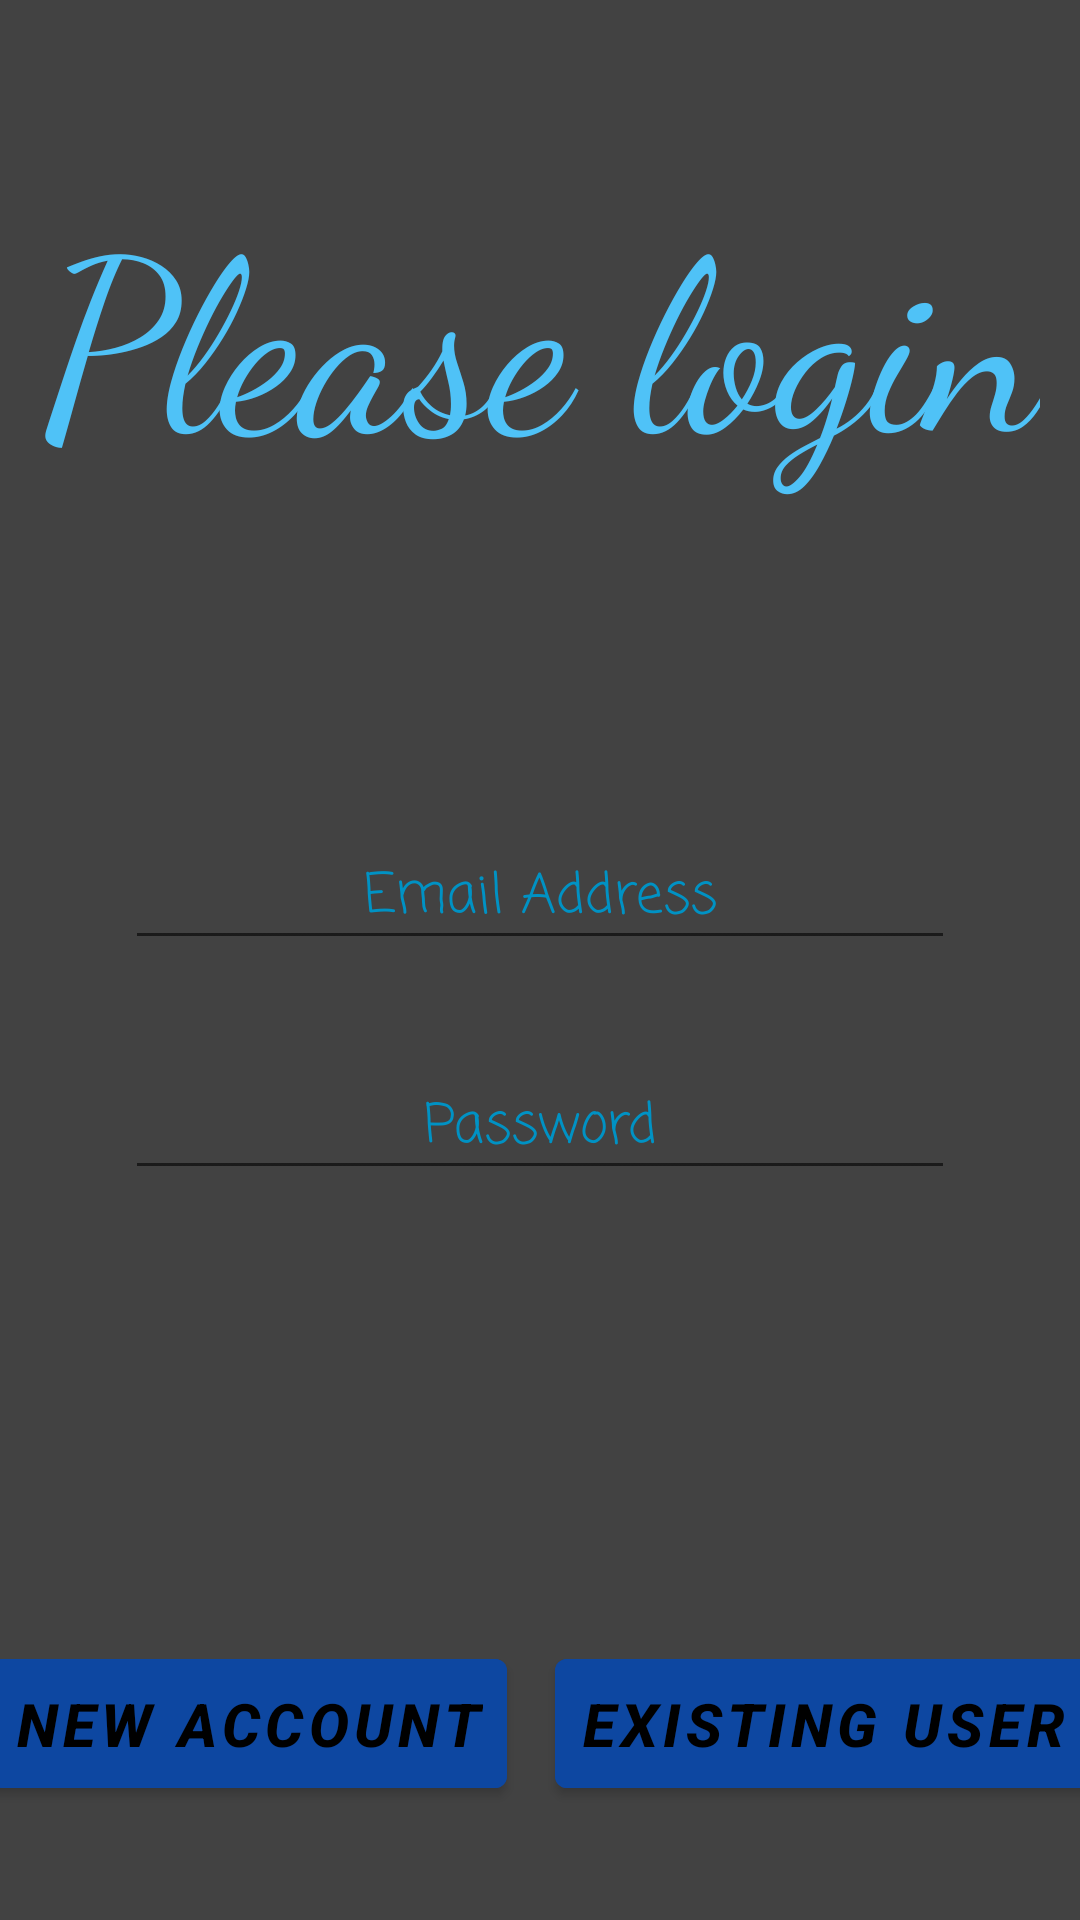

The Android layout XML behind this screen, and the referenced resources:
<!-- AndroidManifest.xml: application theme Theme.ShoeStore -->
<!-- res/layout/login_fragment.xml -->
<?xml version="1.0" encoding="utf-8"?>
<layout
    xmlns:android="http://schemas.android.com/apk/res/android"
    xmlns:app="http://schemas.android.com/apk/res-auto"
    xmlns:tools="http://schemas.android.com/tools">

        <androidx.constraintlayout.widget.ConstraintLayout
        android:layout_width="match_parent"
        android:layout_height="match_parent"
        android:theme="@style/pageColor">

        <TextView
            android:id="@+id/login_header_text"
            android:layout_width="wrap_content"
            android:layout_height="wrap_content"
            android:theme="@style/header"
            android:layout_marginTop="16dp"
            android:text="@string/login"
            app:layout_constraintBottom_toTopOf="@+id/emailAddress_text"
            app:layout_constraintEnd_toEndOf="parent"
            app:layout_constraintStart_toStartOf="parent"
            app:layout_constraintTop_toTopOf="parent"
            app:layout_constraintVertical_bias="0.26" />

        <EditText
            android:id="@+id/emailAddress_text"
            android:layout_width="wrap_content"
            android:layout_height="wrap_content"
            android:theme="@style/hintBoxes"
            android:layout_marginTop="32dp"
            android:hint="@string/email_address"
            android:inputType="textEmailAddress"
            app:layout_constraintBottom_toTopOf="@+id/password_text"
            app:layout_constraintEnd_toEndOf="parent"
            app:layout_constraintHorizontal_bias="0.5"
            app:layout_constraintStart_toStartOf="parent"
            app:layout_constraintTop_toTopOf="parent"
            app:layout_constraintVertical_chainStyle="packed" />

        <EditText
            android:id="@+id/password_text"
            android:layout_width="wrap_content"
            android:layout_height="wrap_content"
            android:theme="@style/hintBoxes"
            android:layout_marginTop="32dp"
            android:hint="@string/password"
            android:inputType="textPassword"
            app:layout_constraintBottom_toBottomOf="parent"
            app:layout_constraintEnd_toEndOf="@+id/emailAddress_text"
            app:layout_constraintHorizontal_bias="0.5"
            app:layout_constraintStart_toStartOf="@+id/emailAddress_text"
            app:layout_constraintTop_toBottomOf="@+id/emailAddress_text" />

        <com.google.android.material.button.MaterialButton
            android:id="@+id/newLogin_button"
            android:layout_width="wrap_content"
            android:layout_height="wrap_content"
            android:layout_marginTop="16dp"
            android:layout_marginEnd="16dp"
            android:text="@string/new_account"
            android:theme="@style/button"
            app:layout_constraintBottom_toBottomOf="parent"
            app:layout_constraintEnd_toStartOf="@+id/existingUser_button"
            app:layout_constraintHorizontal_bias="0.5"
            app:layout_constraintHorizontal_chainStyle="packed"
            app:layout_constraintStart_toStartOf="parent"
            app:layout_constraintTop_toBottomOf="@+id/password_text"
            app:layout_constraintVertical_bias="0.78" />

        <com.google.android.material.button.MaterialButton
            android:id="@+id/existingUser_button"
            android:layout_width="wrap_content"
            android:layout_height="wrap_content"
            android:text="@string/existing_user"
            android:theme="@style/button"
            app:layout_constraintBottom_toBottomOf="@+id/newLogin_button"
            app:layout_constraintEnd_toEndOf="parent"
            app:layout_constraintHorizontal_bias="0.5"
            app:layout_constraintStart_toEndOf="@+id/newLogin_button" />

    </androidx.constraintlayout.widget.ConstraintLayout>
</layout>
<!-- resources referenced by this layout -->
<resources>
  <string name="email_address">Email Address</string>
  <string name="existing_user">Existing User</string>
  <string name="login">Please login</string>
  <string name="new_account">New Account</string>
  <string name="password">Password</string>
  <style name="button">
          <item name="android:textStyle">bold|italic</item>
          <item name="android:backgroundTint">@color/secondaryColor</item>
          <item name="android:padding">8dp</item>
          <item name="android:textAlignment">center</item>
          <item name="android:textColor">@color/secondaryTextColor</item>
          <item name="android:textSize">20sp</item>
          <item name="cornerRadius">16dp</item>
       </style>
  <style name="header">
          <item name="android:fontFamily">cursive</item>
          <item name="android:textAlignment">center</item>
          <item name="android:textColor">@color/primaryColor</item>
          <item name="android:textSize">80sp</item>
      </style>
  <style name="hintBoxes">
          <item name="android:fontFamily">casual</item>"
          <item name="android:textColorHint">@color/primaryDarkColor</item>
          <item name="android:ems">10</item>
          <item name="android:textAlignment">center</item>
      </style>
  <style name="pageColor">
          <item name="android:background">@color/cardview_dark_background</item>
      </style>
  <style name="Theme.ShoeStore" parent="Theme.MaterialComponents.DayNight.NoActionBar">
          
          <item name="colorPrimary">@color/primaryColor</item>
          <item name="colorPrimaryVariant">@color/primaryLightColor</item>
          <item name="colorOnPrimary">@color/primaryTextColor</item>
          
          <item name="colorSecondary">@color/secondaryColor</item>
          <item name="colorSecondaryVariant">@color/secondaryLightColor</item>
          <item name="colorOnSecondary">@color/secondaryTextColor</item>
          
          <item name="android:statusBarColor" tools:targetApi="l">?attr/colorPrimaryVariant</item>
          
      </style>
  <color name="secondaryColor">#0d47a1</color>
  <color name="secondaryTextColor">#ffffff</color>
  <color name="primaryColor">#4fc2f7</color>
  <color name="primaryDarkColor">#0092c4</color>
  <color name="primaryLightColor">#8bf5ff</color>
  <color name="primaryTextColor">#000000</color>
  <color name="secondaryLightColor">#5472d3</color>
</resources>
